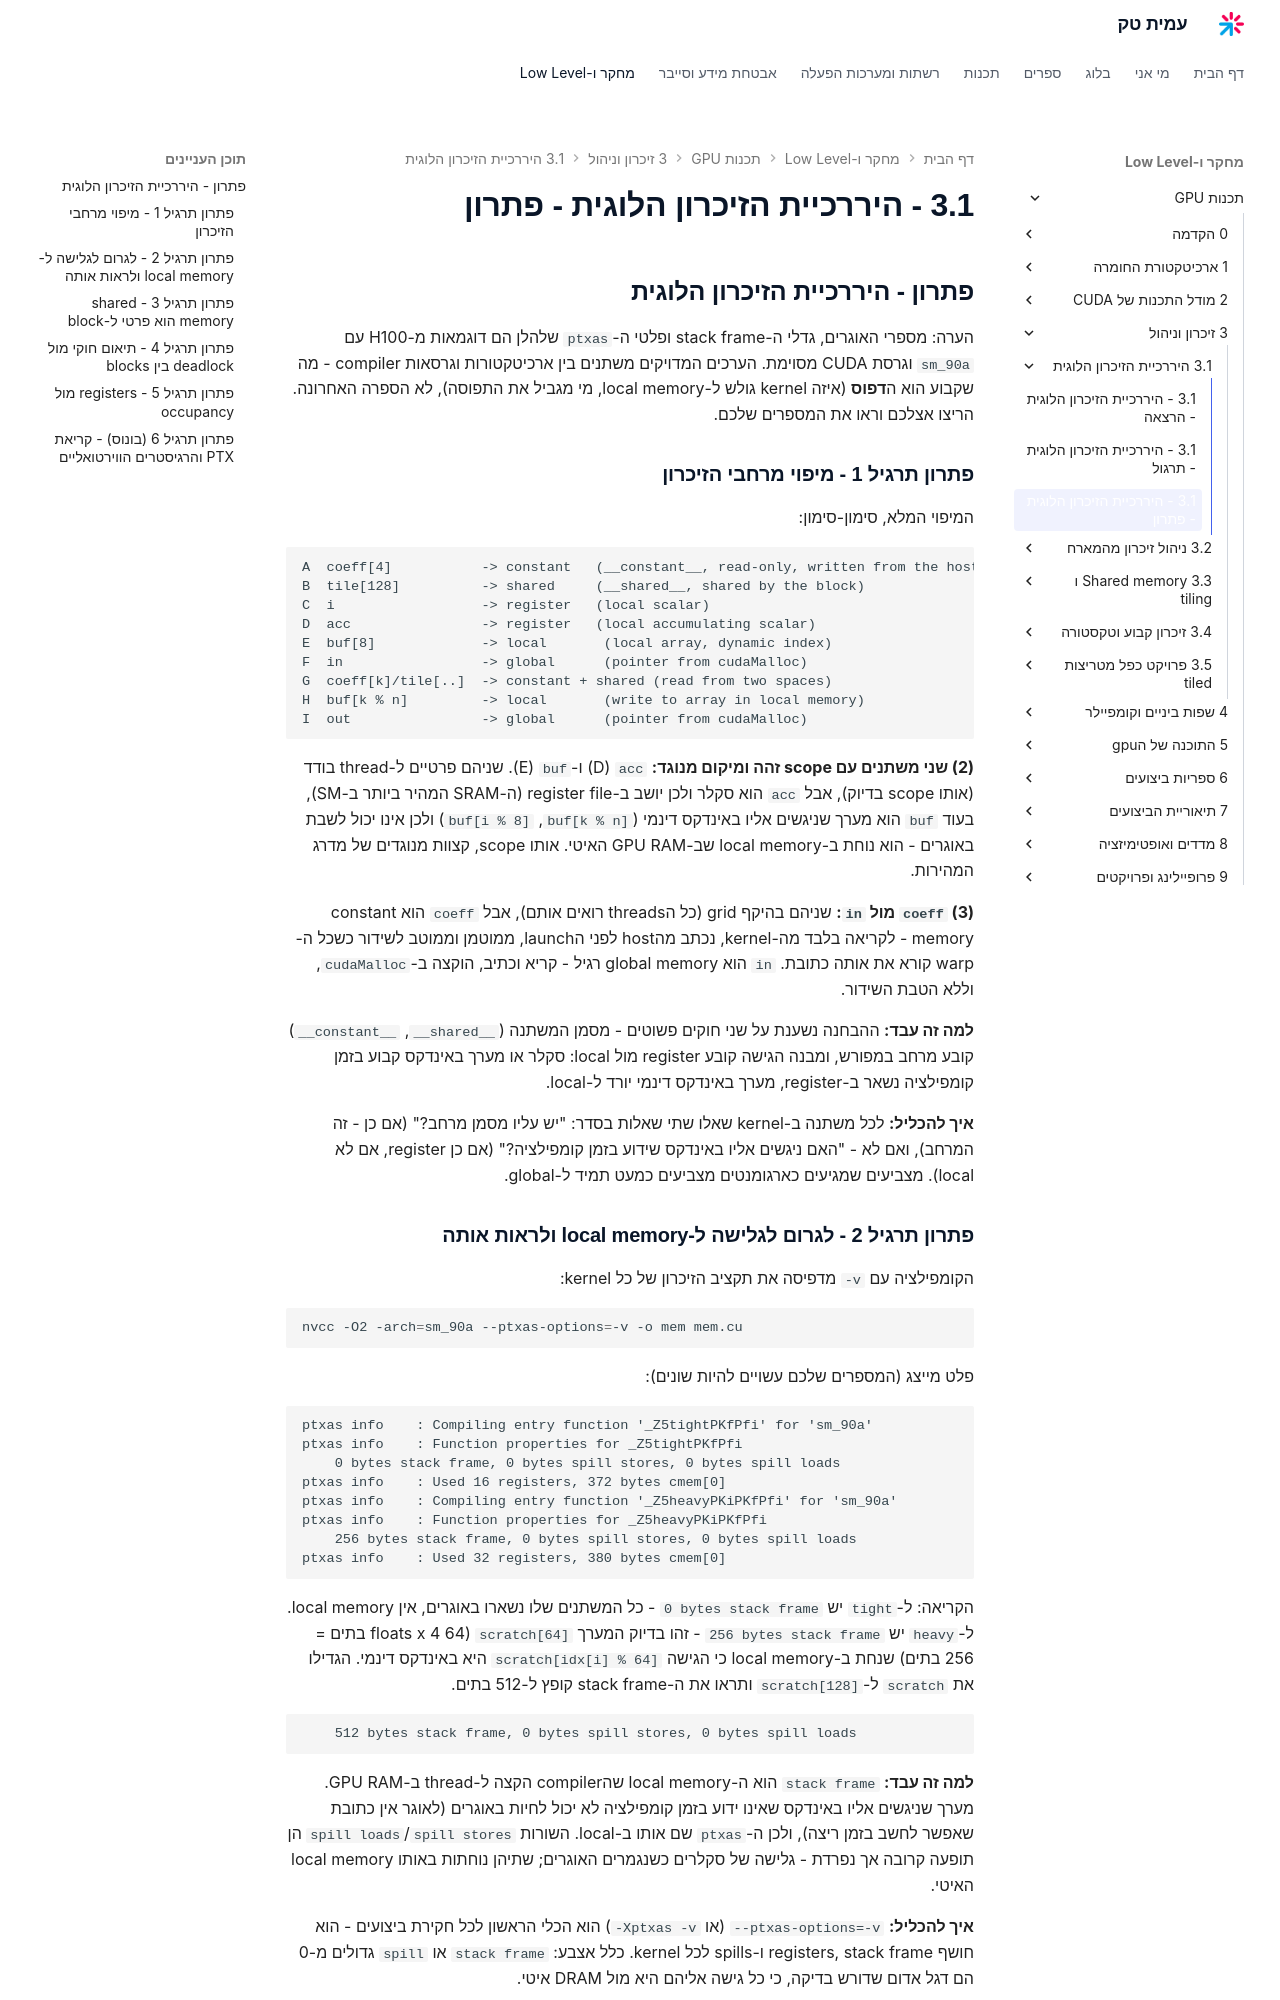

repository: AmitPinchasi/amittech · page: תכנות-GPU/3 - זיכרון וניהול/3.1 - היררכיית הזיכרון הלוגית/3.1 - היררכיית הזיכרון הלוגית - פתרון/index.html · generator: mkdocs

## פתרון - היררכיית הזיכרון הלוגית

הערה: מספרי האוגרים, גדלי ה-stack frame ופלטי ה-`ptxas` שלהלן הם דוגמאות מ-H100 עם `sm_90a` וגרסת CUDA מסוימת. הערכים המדויקים משתנים בין ארכיטקטורות וגרסאות compiler - מה שקבוע הוא ה**דפוס** (איזה kernel גולש ל-local memory, מי מגביל את התפוסה), לא הספרה האחרונה. הריצו אצלכם וראו את המספרים שלכם.

### פתרון תרגיל 1 - מיפוי מרחבי הזיכרון

המיפוי המלא, סימון-סימון:

```text
A  coeff[4]           -> constant   (__constant__, read-only, written from the host)
B  tile[128]          -> shared     (__shared__, shared by the block)
C  i                  -> register   (local scalar)
D  acc                -> register   (local accumulating scalar)
E  buf[8]             -> local       (local array, dynamic index)
F  in                 -> global      (pointer from cudaMalloc)
G  coeff[k]/tile[..]  -> constant + shared (read from two spaces)
H  buf[k % n]         -> local       (write to array in local memory)
I  out                -> global      (pointer from cudaMalloc)
```

**(2) שני משתנים עם scope זהה ומיקום מנוגד:** `acc` (D) ו-`buf` (E). שניהם פרטיים ל-thread בודד (אותו scope בדיוק), אבל `acc` הוא סקלר ולכן יושב ב-register file (ה-SRAM המהיר ביותר ב-SM), בעוד `buf` הוא מערך שניגשים אליו באינדקס דינמי (`buf[k % n]`, `buf[i % 8]`) ולכן אינו יכול לשבת באוגרים - הוא נוחת ב-local memory שב-GPU RAM האיטי. אותו scope, קצוות מנוגדים של מדרג המהירות.

**(3) `coeff` מול `in`:** שניהם בהיקף grid (כל הthreads רואים אותם), אבל `coeff` הוא constant memory - לקריאה בלבד מה-kernel, נכתב מהhost לפני הlaunch, ממוטמן וממוטב לשידור כשכל ה-warp קורא את אותה כתובת. `in` הוא global memory רגיל - קריא וכתיב, הוקצה ב-`cudaMalloc`, וללא הטבת השידור.

**למה זה עבד:** ההבחנה נשענת על שני חוקים פשוטים - מסמן המשתנה (`__shared__`, `__constant__`) קובע מרחב במפורש, ומבנה הגישה קובע register מול local: סקלר או מערך באינדקס קבוע בזמן קומפילציה נשאר ב-register, מערך באינדקס דינמי יורד ל-local.

**איך להכליל:** לכל משתנה ב-kernel שאלו שתי שאלות בסדר: "יש עליו מסמן מרחב?" (אם כן - זה המרחב), ואם לא - "האם ניגשים אליו באינדקס שידוע בזמן קומפילציה?" (אם כן register, אם לא local). מצביעים שמגיעים כארגומנטים מצביעים כמעט תמיד ל-global.
